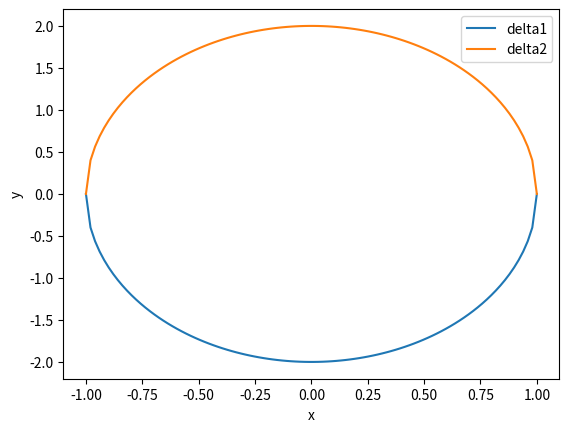

Python code for this plot:
import numpy as np
import matplotlib.pyplot as plt
import math


#Initialising the parameters
A = 1
B = 2

xlist = np.linspace(-A,A,100)
delta1 = math.pi/2
delta2 = -math.pi/2
y1 = []
y2 = []

# y.append fills values in the list y
for x in xlist:
    y1.append((-B*math.sqrt(A**2 - x**2)*np.sin(delta1) + B*x*np.cos(delta1))/A)
    y2.append((-B*math.sqrt(A**2 - x**2)*np.sin(delta2) + B*x*np.cos(delta2))/A)

#Plotting the function
#plt.figure()
plt.plot(xlist,y1, label = 'delta1')
plt.plot(xlist,y2, label = 'delta2')
plt.xlabel('x')
plt.ylabel('y')
plt.legend(loc = 'best')
#plt.show()

# what does plt.show do? Same with plt.figure





